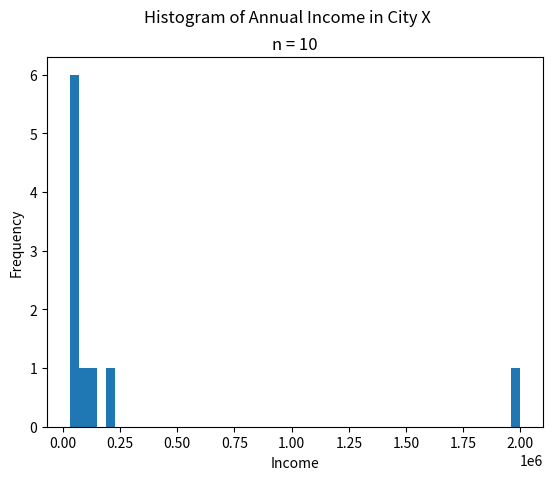

Python code for this plot:
##################################################################################
###                           IMPORT LIBRARIES                                 ###
##################################################################################

import matplotlib as mpl

## NOTE: How-To: Run This Script On Your Computer
#
# To render the website, I have to use a "headless" backend to generate the images. 
# If you want to run this script on your computer, comment out the following line 
# with the "#" you see appended to each line of this comment:

mpl.use('agg')

import matplotlib.pyplot as plt

##################################################################################
###                                SCRIPT                                      ###
##################################################################################

# Create New Figures and Axes
fig, axs = plt.subplots()

# Generate data
data = [ 50000, 65000, 45000, 30000, 120000, 200000, 70000, 56000, 55000, 2000000 ]

# Label axes
plt.suptitle("Histogram of Annual Income in City X")
plt.title(f"n = {len(data)}")
axs.set_xlabel("Income")
axs.set_ylabel("Frequency")

axs.hist(data, bins=50)

# Show results
plt.show()
